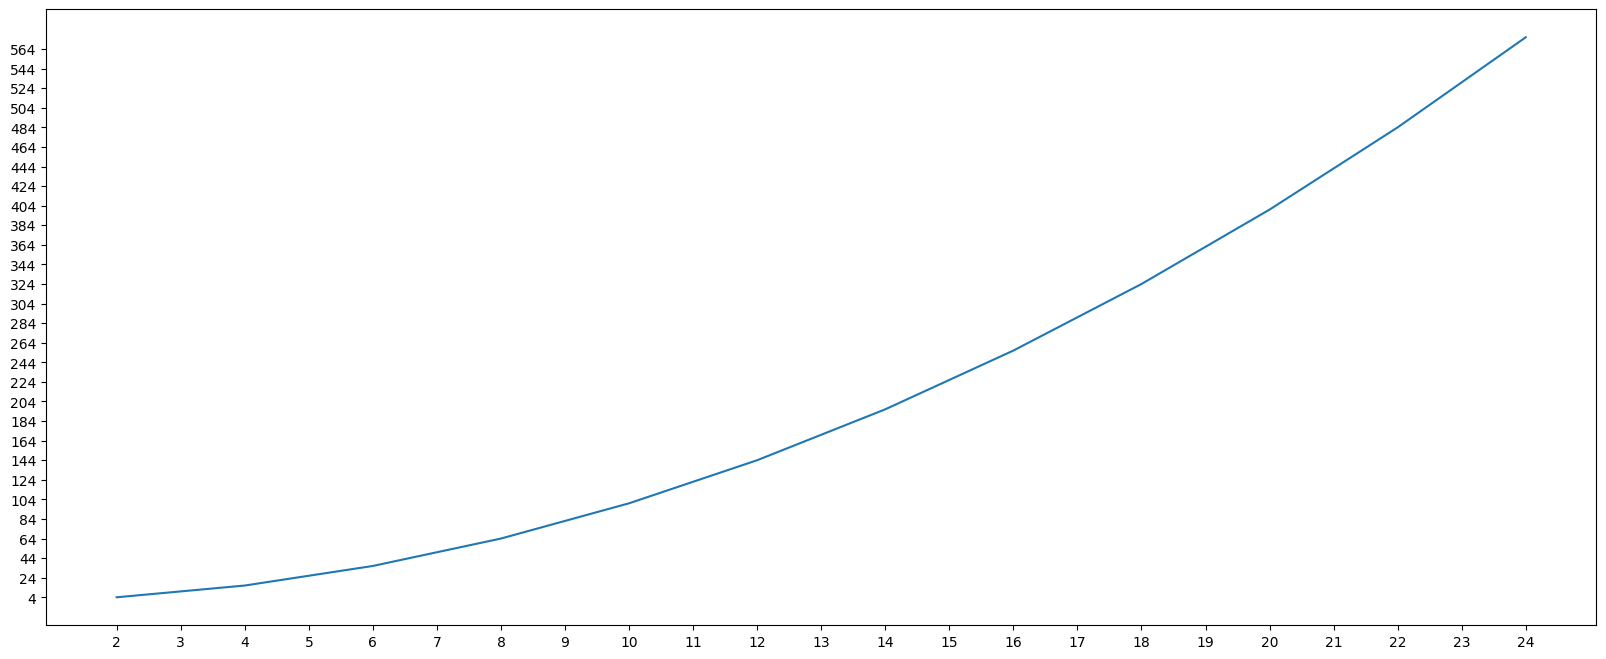

Generate this figure with matplotlib: (Note: this script raises an exception after producing the figure.)
from matplotlib import pyplot as plt
plt.rcParams['font.sans-serif'] = ['SimHei']  # 用来正常显示中文标签
plt.rcParams['axes.unicode_minus'] = False  # 用来正常显示负号


x = range(2, 26, 2)
y = [i**2 for i in x]
fig = plt.figure(figsize=(20,8), dpi=80)
plt.plot(x, y)
plt.yticks(range(min(y), max(y)+1)[::20])
plt.xticks(range(min(x), max(x)+1))
plt.savefig('D:\pycharm\pics/w.1.27_pic7.png')
plt.show()

'''
import random
x = range(0, 120)
y = [random.randint(20,35) for i in range(120)]
fig = plt.figure(figsize=(20,8), dpi=80)
_x = list(x)
_xtick_labels = ['10:{}'.format(i) for i in range(60)] + ['11:{}'.format(i) for i in range(60)]
plt.xticks(list(x)[::3], _xtick_labels[::3], rotation=45)
plt.yticks(range(min(y), max(y)+1))
plt.plot(x, y)
plt.xlabel('时间')
plt.ylabel('温度')
plt.title('10点到12点每分钟的气温变化情况')
plt.savefig('D:/pycharm/pics/w.1.27_pic4.png')
plt.show()
'''
'''
fig = plt.figure(figsize=(20,8), dpi=80)
y_1 = [1, 0, 1, 1, 2, 4, 3, 4, 4, 5, 6, 5, 4, 3, 1, 1, 1, 2, 3, 2]
# y_2 = [1, 1, 1, 3, 2, 3, 1, 0, 3, 3, 4, 4, 6, 2, 0, 1, 0, 1, 2, 3]
x = range(11, 31)
plt.scatter(x, y_1, label='A')
# plt.plot(x, y_2, label='B')
plt.xticks(x)
plt.yticks(range(min(y_1), max(y_1)+1))
plt.xlabel('年龄')
plt.ylabel('个数')
plt.title('11到30岁每年交往人数')
# plt.grid(alpha=0.4)
# plt.legend()
# plt.savefig('D:/pycharm/pics/w.1.27_pic4.png')
plt.show()
'''
'''
import string
import random
fig = plt.figure(figsize=(20,8), dpi=80)
x = [string.ascii_uppercase[i] for i in range(10)]
y = [random.randint(0,200) for i in range(10)]
plt.bar(range(len(x)),y, width=0.3, color='orange')
plt.xticks(range(len(x)), x)
plt.yticks(range(min(y), max(y)+1)[::20])
plt.savefig('D:/pycharm/pics/w.1.27_pic5.png')
plt.show()
'''
'''
a = ['abcd', 'efgh', 'ijkl']
b_1 = [1232,325,32]
b_2 = [1364,1243,234]
b_3 = [1423,452,23]
bar_width = 0.2
x_1 = list(range(len(a)))
x_2 = [i+bar_width for i in x_1]
x_3 = [i+bar_width*2 for i in x_1]

plt.figure(figsize=(20,8), dpi=80)

plt.bar(x_1, b_1, width=bar_width, label='1.27')
plt.bar(x_2, b_2, width=bar_width, label='1.28')
plt.bar(x_3, b_3, width=bar_width, label='1.29')

plt.xticks([i + bar_width for i in range(len(a))], a)
plt.legend()
plt.savefig('D:/pycharm/pics/w.1.27_pic6.png')
plt.show()
'''